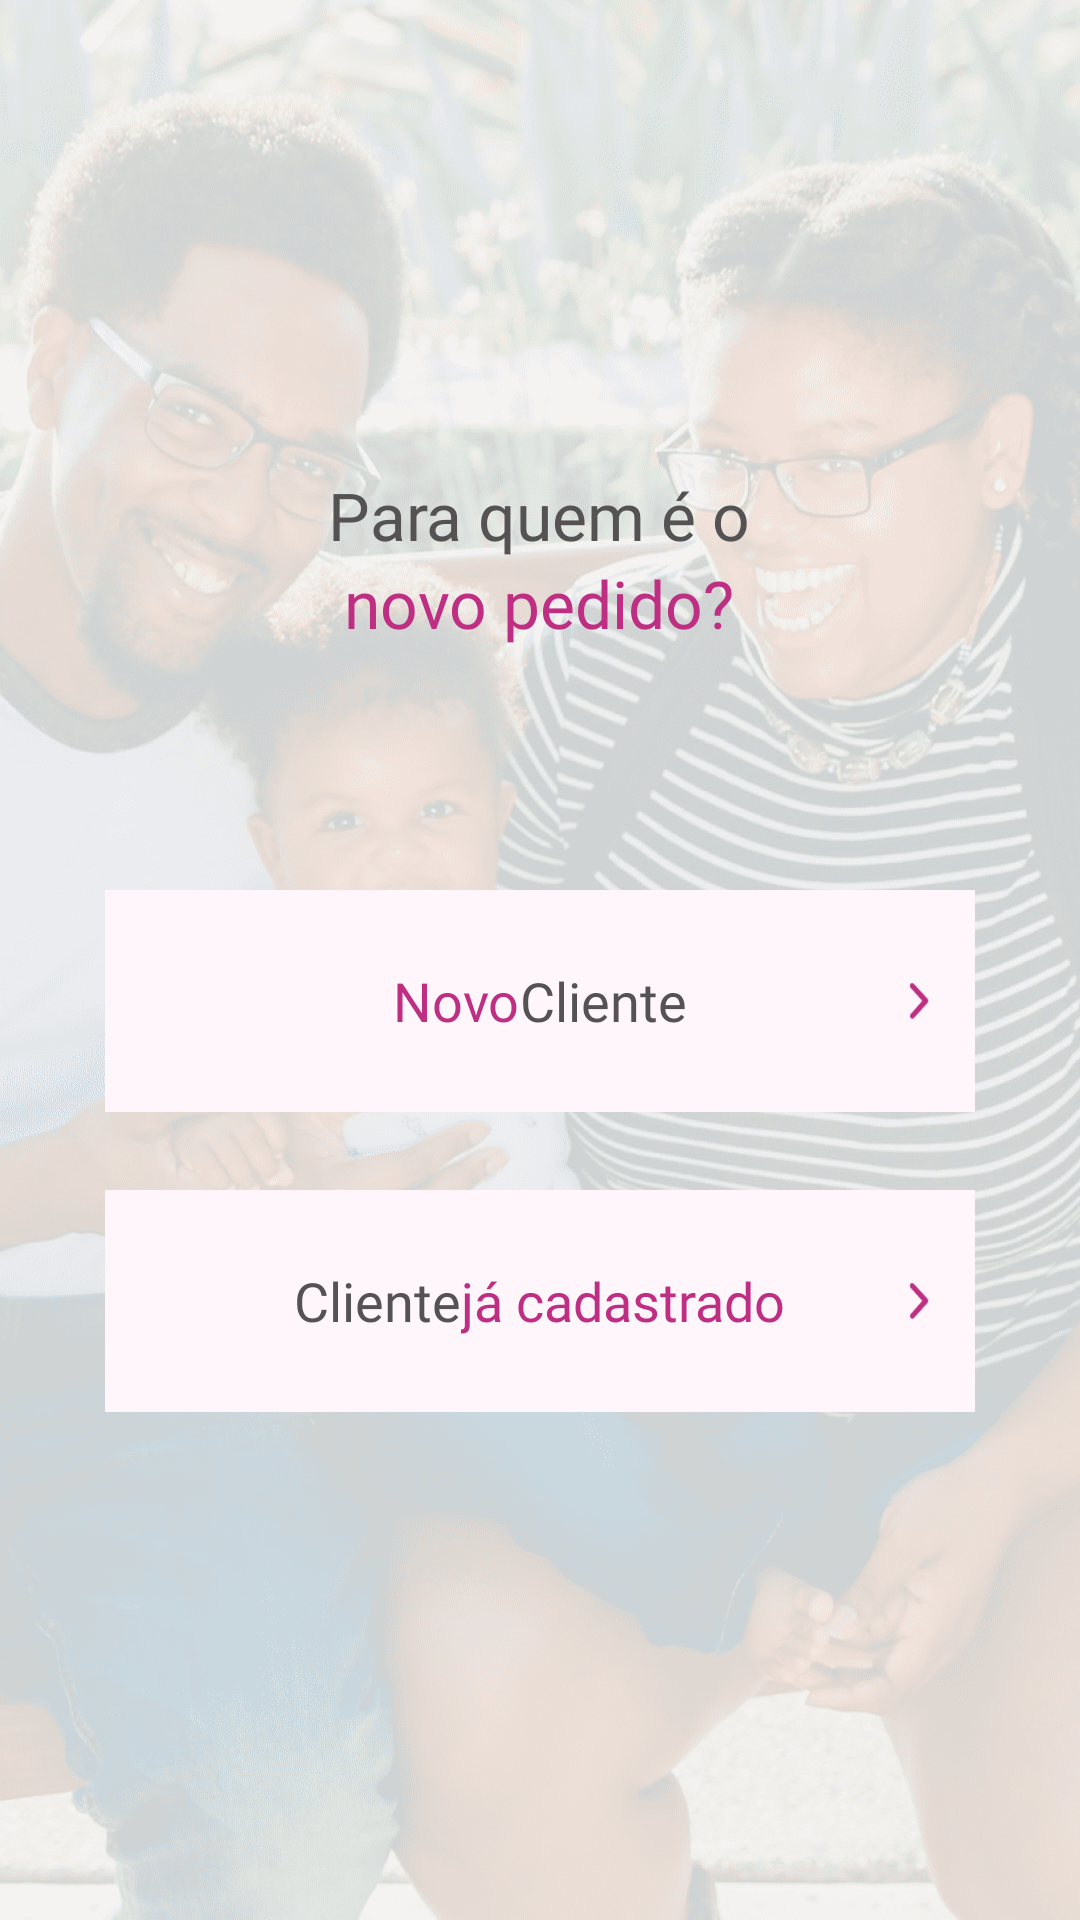

Here is an Android app screen rendered from its layout file. Give the layout XML and the strings, colors and styles it references.
<!-- AndroidManifest.xml: application theme Theme.VisaoDoBem -->
<!-- res/layout/fragment_for_who.xml -->
<?xml version="1.0" encoding="utf-8"?>
<FrameLayout xmlns:android="http://schemas.android.com/apk/res/android"
    xmlns:tools="http://schemas.android.com/tools"
    android:layout_width="match_parent"
    android:layout_height="match_parent"
    tools:context=".ui.fragment.ForWhoFragment">

    <RelativeLayout
        android:layout_width="match_parent"
        android:layout_height="match_parent"
        android:background="@drawable/rectangle_7">

        <TextView
            android:id="@+id/praQuemE"
            android:layout_width="wrap_content"
            android:layout_height="wrap_content"
            android:layout_centerHorizontal="true"
            android:layout_gravity="center"
            android:layout_marginTop="157dp"
            android:fontFamily="@font/opensans_bold"
            android:text="@string/para_quem_o"
            android:textColor="@color/dirty_purple_545253"
            android:textSize="22sp" />

        <TextView
            android:id="@+id/novoPedido"
            android:layout_width="wrap_content"
            android:layout_height="wrap_content"
            android:layout_below="@id/praQuemE"
            android:layout_centerHorizontal="true"
            android:fontFamily="@font/opensans_bold"
            android:text="@string/novo_pedido"
            android:textColor="@color/dark_pink_be2f83"
            android:textSize="22sp" />

        <RelativeLayout
            android:id="@+id/relativeNewClient"
            android:layout_width="wrap_content"
            android:layout_height="74dp"
            android:layout_below="@id/novoPedido"
            android:layout_marginHorizontal="35dp"
            android:layout_marginTop="81dp"
            android:layout_marginBottom="26dp">

            <ImageButton
                android:id="@+id/newClient"
                android:layout_width="match_parent"
                android:layout_height="match_parent"
                android:layout_alignParentEnd="true"
                android:layout_marginEnd="0dp"
                android:background="@color/pale_mauve_fff6fc"
                android:fontFamily="@font/opensans_bold"
                android:textAllCaps="false"
                android:textSize="18sp" />

            <ImageView
                android:layout_width="7dp"
                android:layout_height="12dp"
                android:layout_alignParentRight="true"
                android:layout_centerHorizontal="true"
                android:layout_centerVertical="true"
                android:layout_marginRight="15dp"
                android:src="@drawable/vector" />

            <LinearLayout
                android:layout_width="wrap_content"
                android:layout_height="wrap_content"
                android:layout_centerHorizontal="true"
                android:layout_centerVertical="true"
                android:orientation="horizontal"
                android:translationZ="50dp">

                <TextView
                    android:layout_width="wrap_content"
                    android:layout_height="wrap_content"
                    android:layout_weight="1"
                    android:fontFamily="@font/opensans_bold"
                    android:text="@string/novo"
                    android:textColor="@color/dark_pink_be2f83"
                    android:textSize="18sp" />

                <TextView
                    android:layout_width="wrap_content"
                    android:layout_height="wrap_content"
                    android:layout_weight="1"
                    android:fontFamily="@font/opensans_bold"
                    android:text="Cliente"
                    android:textColor="@color/dirty_purple_545253"
                    android:textSize="18sp" />

            </LinearLayout>

        </RelativeLayout>


        <RelativeLayout
            android:layout_width="wrap_content"
            android:layout_height="74dp"
            android:layout_below="@id/relativeNewClient"
            android:layout_marginHorizontal="35dp">

            <ImageButton
                android:id="@+id/oldClient"
                android:layout_width="match_parent"
                android:layout_height="match_parent"
                android:background="@color/pale_mauve_fff6fc"
                android:fontFamily="@font/opensans_bold"
                android:textAllCaps="false"
                android:textSize="18sp"/>

            <ImageView
                android:layout_width="7dp"
                android:layout_height="12dp"
                android:layout_alignParentRight="true"
                android:layout_centerHorizontal="true"
                android:layout_centerVertical="true"
                android:layout_marginRight="15dp"
                android:src="@drawable/vector"/>

            <LinearLayout
                android:layout_width="wrap_content"
                android:layout_height="wrap_content"
                android:layout_centerHorizontal="true"
                android:layout_centerVertical="true"
                android:orientation="horizontal"
                android:translationZ="50dp">

                <TextView
                    android:layout_width="wrap_content"
                    android:layout_height="wrap_content"
                    android:layout_weight="1"
                    android:fontFamily="@font/opensans_bold"
                    android:text="@string/cliente"
                    android:textColor="@color/dirty_purple_545253"
                    android:textSize="18sp" />

                <TextView
                    android:layout_width="wrap_content"
                    android:layout_height="wrap_content"
                    android:layout_weight="1"
                    android:fontFamily="@font/opensans_bold"
                    android:text="@string/j_cadastrado"
                    android:textColor="@color/dark_pink_be2f83"
                    android:textSize="18sp" />

            </LinearLayout>

        </RelativeLayout>

    </RelativeLayout>



</FrameLayout>
<!-- resources referenced by this layout -->
<resources>
  <color name="dark_pink_be2f83">#be2f83</color>
  <color name="dirty_purple_545253">#545253</color>
  <color name="pale_mauve_fff6fc">#fff6fc</color>
  <!-- drawable rectangle_7: png bitmap (drawable-hdpi, 111280 bytes) -->
  <!-- drawable vector: png bitmap (drawable-hdpi, 249 bytes) -->
  <string name="cliente">Cliente </string>
  <string name="j_cadastrado"> já cadastrado</string>
  <string name="novo">Novo </string>
  <string name="novo_pedido">novo pedido?</string>
  <string name="para_quem_o">Para quem é o</string>
  <style name="Theme.VisaoDoBem" parent="Theme.AppCompat.Light.NoActionBar">
          
          <item name="colorPrimary">@color/purple_500</item>
          <item name="colorPrimaryVariant">@color/purple_700</item>
          <item name="colorOnPrimary">@color/white</item>
          
          <item name="colorSecondary">@color/teal_200</item>
          <item name="colorSecondaryVariant">@color/teal_700</item>
          <item name="colorOnSecondary">@color/black</item>
          
          <item name="android:statusBarColor" tools:targetApi="l">?attr/colorPrimaryVariant</item>
          
          <item name="android:windowFullscreen">true</item>
      </style>
  <color name="purple_500">#FF6200EE</color>
  <color name="purple_700">#FF3700B3</color>
  <color name="white">#FFFFFFFF</color>
  <color name="teal_200">#FF03DAC5</color>
  <color name="teal_700">#FF018786</color>
  <color name="black">#FF000000</color>
</resources>
